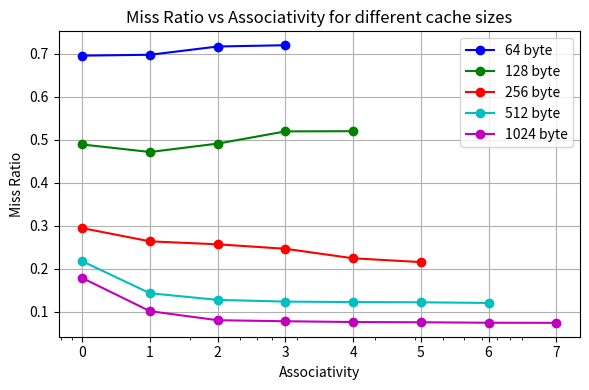

The script that saved this image:
import matplotlib.pyplot as plt
import numpy as np

# Data collected for non-associative to fully associative caches for different cache sizes.
# Block size was fixed at 8 bytes
# write_back, write_allocate, lru cache

# Data for each dataset
data_sets = {
    '64 byte': {
        8: 0.719818,
        4: 0.71682,
        2: 0.697634,
        1: 0.69558
    },
    '128 byte': {
        16: 0.519893,
        8: 0.519459,
        4: 0.491073,
        2: 0.471516,
        1: 0.488977
    },
    '256 byte': {
        32: 0.215539,
        16: 0.224355,
        8: 0.246477,
        4: 0.256879,
        2: 0.263757,
        1: 0.294522
    },
    '512 byte': {
        64: 0.120504,
        32: 0.122073,
        16: 0.12256,
        8: 0.123661,
        4: 0.127658,
        2: 0.14307,
        1: 0.217298
    },
    '1024 byte': {
        128: 0.0742782,
        64: 0.0745012,
        32: 0.0755774,
        16: 0.0761708,
        8: 0.0779801,
        4: 0.0803653,
        2: 0.101367,
        1: 0.178394
    }
}

plt.figure(figsize=(6, 4))  # Adjust the figsize for smaller size

# Define colors for each dataset
colors = ['b', 'g', 'r', 'c', 'm']

for idx, (dataset, data) in enumerate(data_sets.items()):
    x = list(data.keys())
    y = list(data.values())
    plt.plot(x, y, label=dataset, marker='o', color=colors[idx])

plt.xlabel('Associativity')
plt.ylabel('Miss Ratio')
plt.title('Miss Ratio vs Associativity for different cache sizes')
plt.grid(True)
plt.legend()

# Set the x-axis to logarithmic scale
plt.xscale('log')

# Manually set the tick labels to powers of 2
plt.xticks(list(data_sets['1024 byte'].keys()), [str(int(x)) for x in np.log2(list(data_sets['1024 byte'].keys()))])

plt.tight_layout()  # Adjust layout to prevent clipping of labels
plt.savefig('plot1.png')
plt.show()
